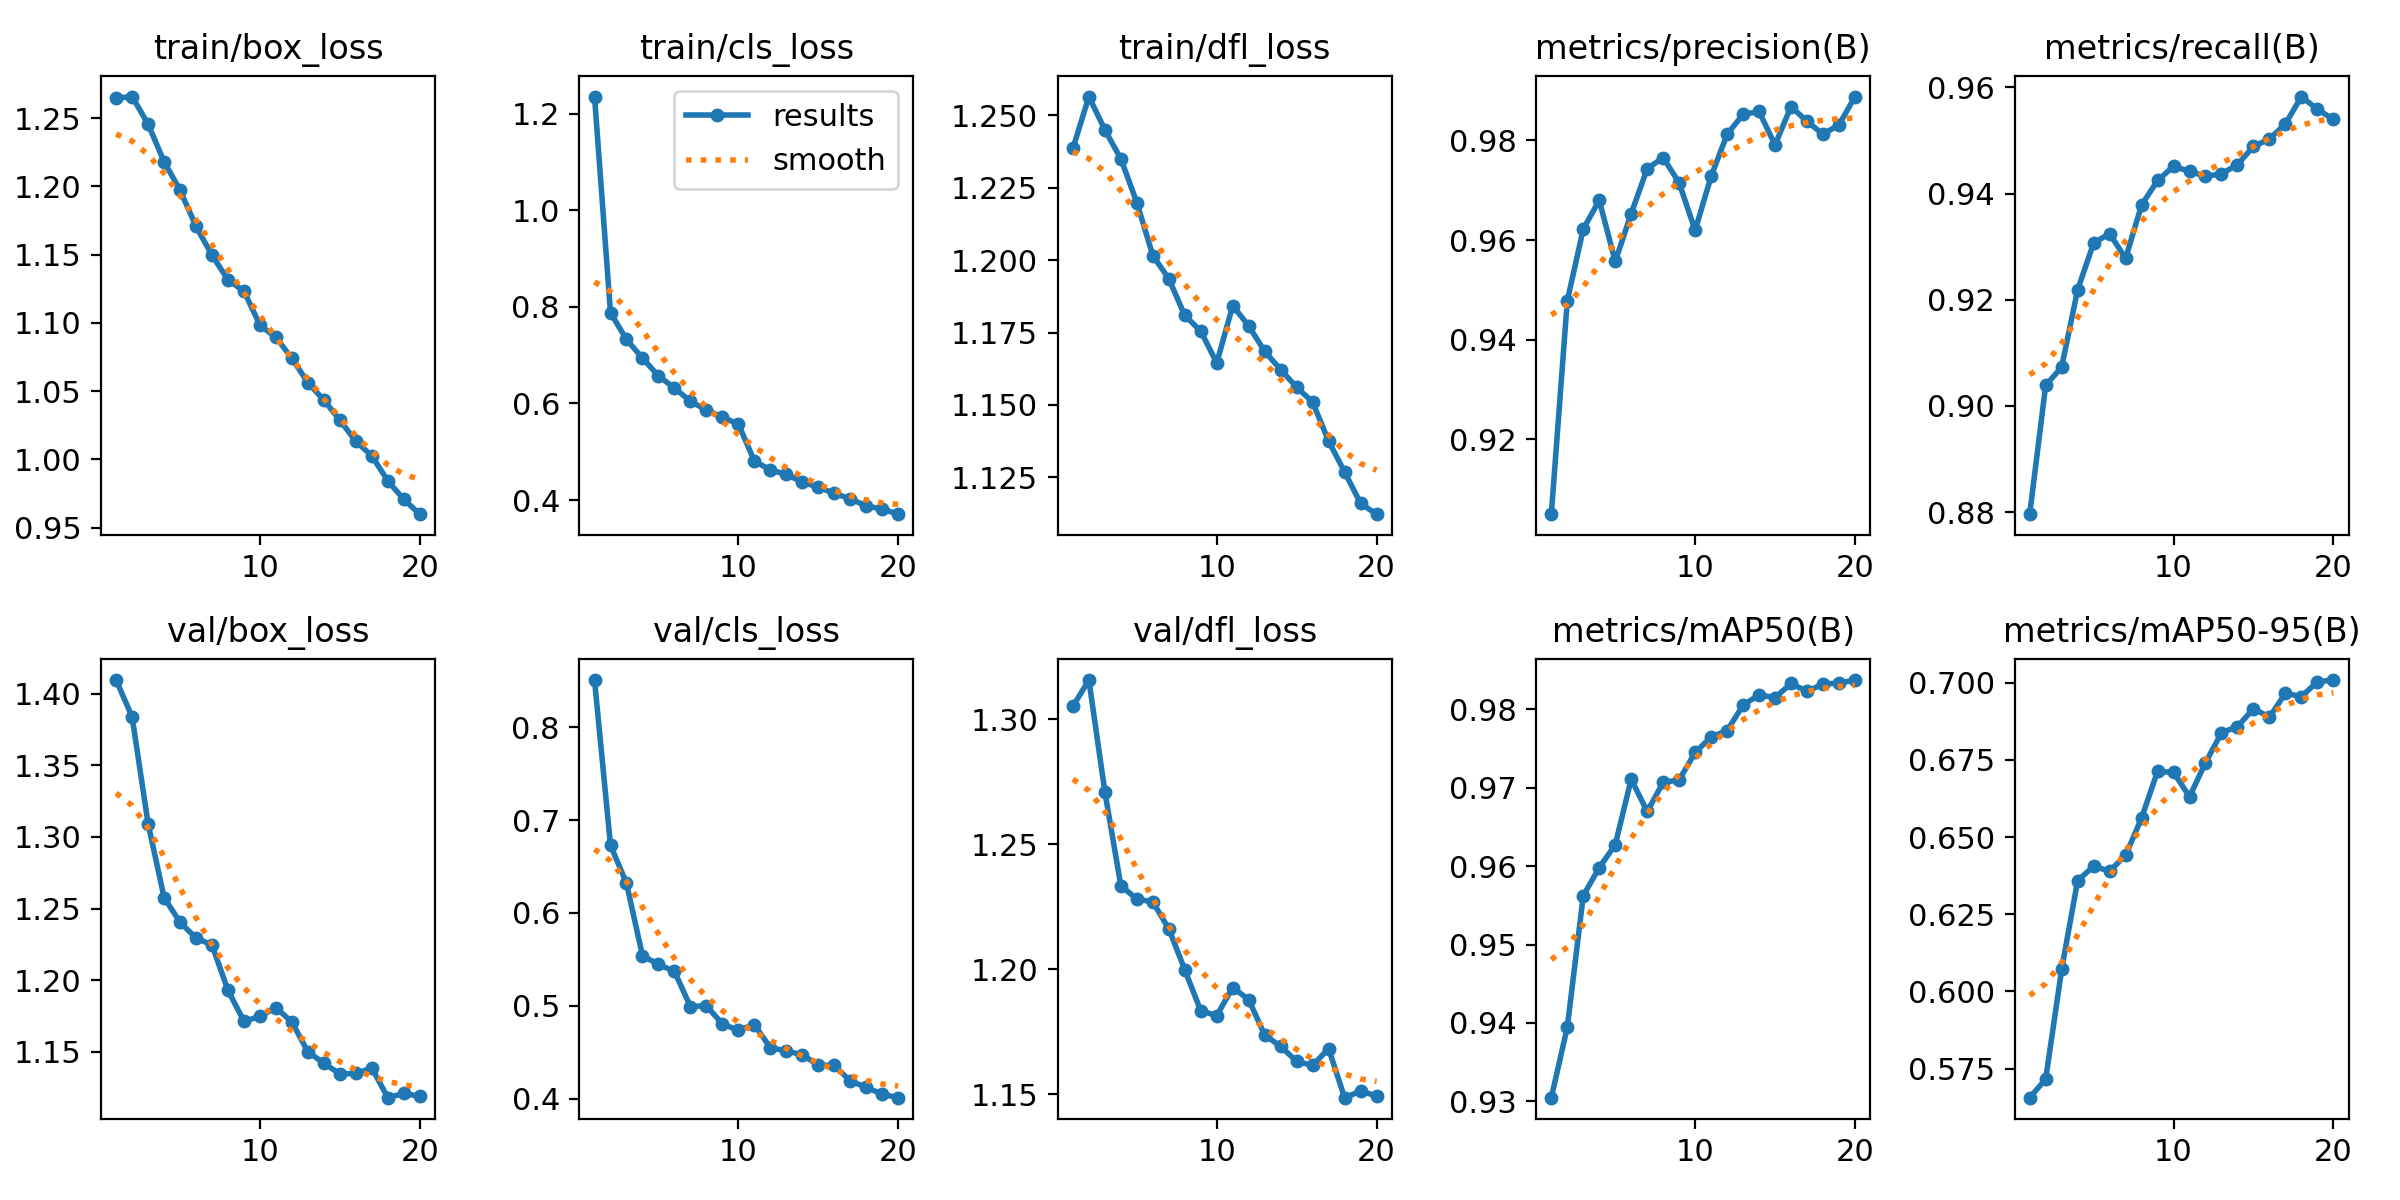

Source data for this figure (header and first rows):
epoch, train/box_loss, train/cls_loss, train/dfl_loss, metrics/precision(B), metrics/recall(B), metrics/mAP50(B), metrics/mAP50-95(B), val/box_loss, val/cls_loss, val/dfl_loss, lr/pg0, lr/pg1, lr/pg2
1, 1.265, 1.236, 1.239, 0.9049, 0.8796, 0.9305, 0.5656, 1.41, 0.8507, 1.305, 0.0006662, 0.0006662, 0.0006662
2, 1.266, 0.7879, 1.256, 0.9478, 0.9039, 0.9394, 0.5716, 1.384, 0.6729, 1.316, 0.001267, 0.001267, 0.001267
3, 1.246, 0.7327, 1.245, 0.9622, 0.9073, 0.9562, 0.6071, 1.309, 0.6321, 1.271, 0.001801, 0.001801, 0.001801
4, 1.218, 0.6938, 1.235, 0.968, 0.9219, 0.9598, 0.6359, 1.258, 0.554, 1.233, 0.001703, 0.001703, 0.001703
5, 1.197, 0.6573, 1.22, 0.9557, 0.9307, 0.9627, 0.6405, 1.24, 0.5447, 1.228, 0.001703, 0.001703, 0.001703
6, 1.171, 0.632, 1.202, 0.9653, 0.9325, 0.9711, 0.639, 1.229, 0.5371, 1.227, 0.001604, 0.001604, 0.001604
7, 1.15, 0.6045, 1.194, 0.9743, 0.9278, 0.967, 0.6441, 1.224, 0.4993, 1.216, 0.001505, 0.001505, 0.001505
8, 1.132, 0.5865, 1.181, 0.9766, 0.9378, 0.9707, 0.6562, 1.193, 0.5002, 1.2, 0.001406, 0.001406, 0.001406
9, 1.123, 0.5718, 1.175, 0.9715, 0.9425, 0.971, 0.6713, 1.171, 0.4805, 1.183, 0.001307, 0.001307, 0.001307
10, 1.098, 0.5574, 1.165, 0.9619, 0.9451, 0.9745, 0.671, 1.175, 0.4737, 1.181, 0.001208, 0.001208, 0.001208
11, 1.089, 0.4811, 1.184, 0.9728, 0.9442, 0.9765, 0.6631, 1.181, 0.4799, 1.193, 0.001109, 0.001109, 0.001109
12, 1.074, 0.4621, 1.177, 0.9812, 0.9433, 0.9773, 0.6741, 1.171, 0.4549, 1.188, 0.00101, 0.00101, 0.00101
13, 1.056, 0.4532, 1.169, 0.9852, 0.9437, 0.9805, 0.6838, 1.15, 0.4516, 1.174, 0.000911, 0.000911, 0.000911
14, 1.044, 0.4373, 1.162, 0.9858, 0.9454, 0.9819, 0.6858, 1.142, 0.4472, 1.169, 0.000812, 0.000812, 0.000812
15, 1.029, 0.4268, 1.156, 0.9791, 0.9489, 0.9815, 0.6916, 1.135, 0.4363, 1.163, 0.000713, 0.000713, 0.000713
16, 1.013, 0.4138, 1.151, 0.9868, 0.9503, 0.9833, 0.6889, 1.135, 0.4359, 1.162, 0.000614, 0.000614, 0.000614
17, 1.003, 0.4027, 1.137, 0.9838, 0.9531, 0.9823, 0.6966, 1.139, 0.4192, 1.168, 0.000515, 0.000515, 0.000515
18, 0.9843, 0.3878, 1.127, 0.9813, 0.9583, 0.9832, 0.6955, 1.118, 0.4124, 1.149, 0.000416, 0.000416, 0.000416
19, 0.9707, 0.3814, 1.116, 0.9831, 0.9559, 0.9834, 0.7003, 1.121, 0.4049, 1.151, 0.000317, 0.000317, 0.000317
20, 0.9599, 0.3708, 1.112, 0.9888, 0.954, 0.9837, 0.7009, 1.119, 0.4012, 1.149, 0.000218, 0.000218, 0.000218
